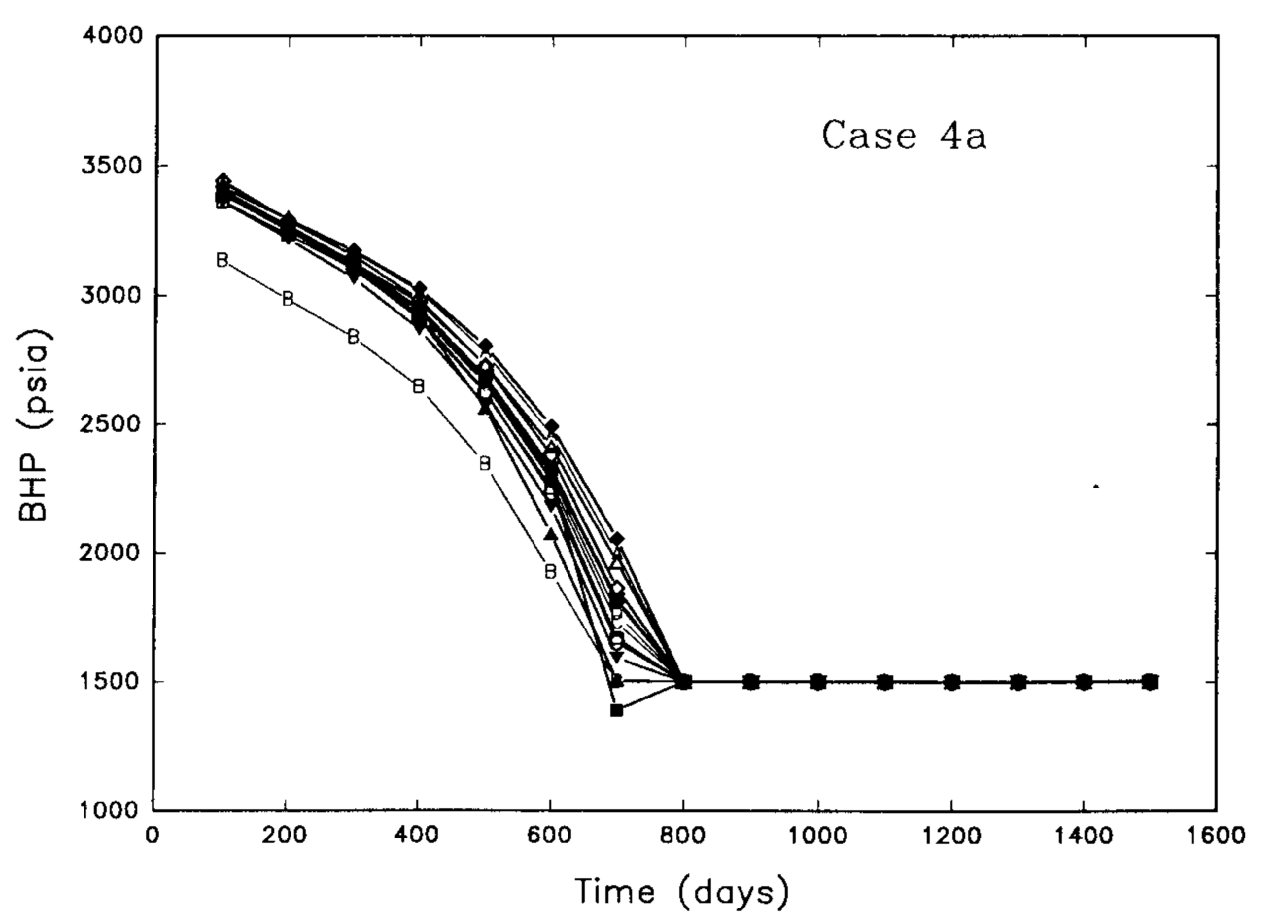

The data file committed next to this chart (first rows):
x, bhp
97.66, 3119
100.3, 3352
101.7, 3433
194.2, 2987
195.3, 3274
199.8, 3228
296.8, 2840
297.9, 3103
299.3, 3169
390.4, 2638
394.4, 2972
396, 2902
398.8, 3018
498.9, 2556
500, 2812
500.2, 2677
502.2, 2343
594.7, 1912
595.5, 2358
595.7, 2230
598.3, 2486
691.5, 1594
695.4, 1962
696.3, 1380
698.7, 1788
699.8, 2060
791, 1493
899.3, 1508
1000, 1497
1100, 1485
1199, 1493
1298, 1481
1404, 1489
1492, 1493
